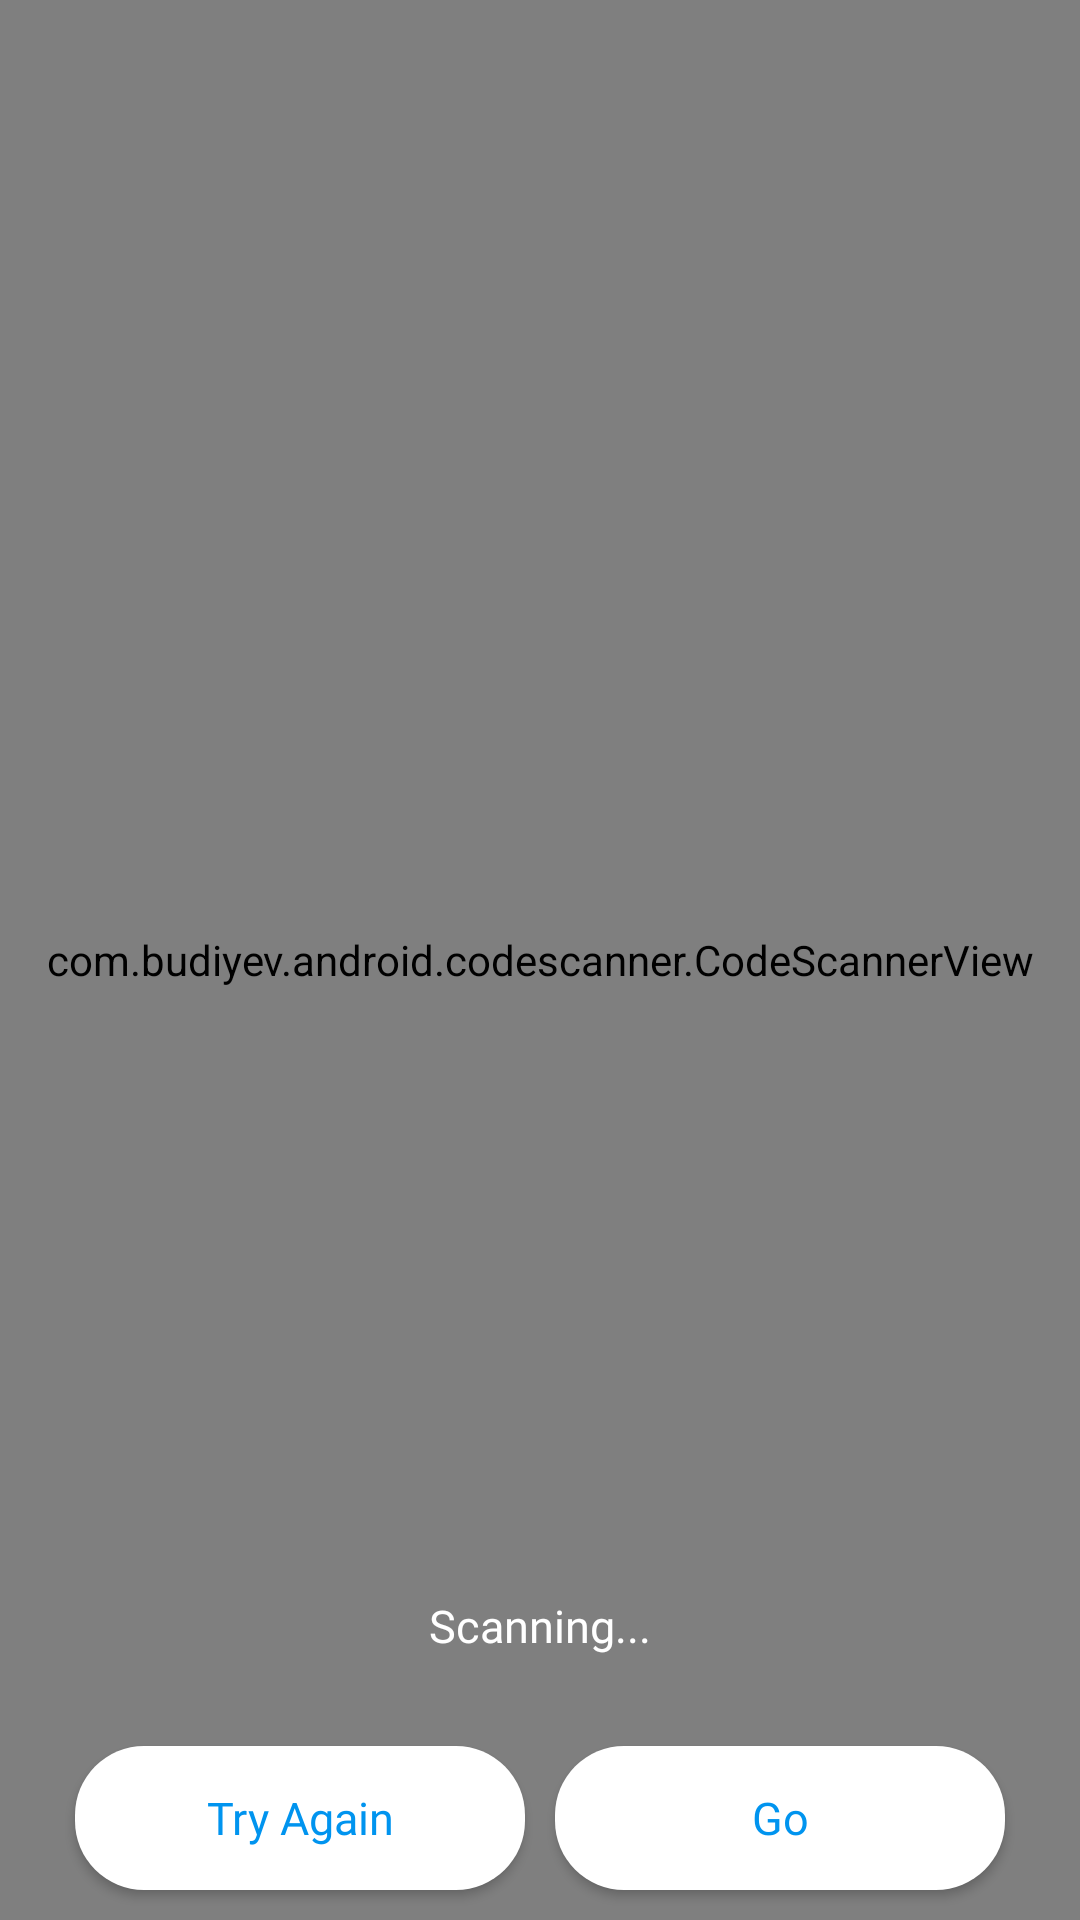

Produce the Android XML layout that renders to this screen, including the resource entries it uses.
<!-- AndroidManifest.xml: application theme AppTheme.CustomNavigationBar -->
<!-- res/layout/activity_scanner.xml -->
<?xml version="1.0" encoding="utf-8"?>
<RelativeLayout xmlns:android="http://schemas.android.com/apk/res/android"
    xmlns:app="http://schemas.android.com/apk/res-auto"
    xmlns:tools="http://schemas.android.com/tools"
    android:layout_width="match_parent"
    android:layout_height="match_parent"
    tools:context=".ScannerActivity">

    <com.budiyev.android.codescanner.CodeScannerView
        android:id="@+id/scanner_view"
        android:layout_width="match_parent"
        android:layout_height="match_parent"
        app:autoFocusButtonColor="@android:color/white"
        app:autoFocusButtonVisible="true"
        app:flashButtonColor="@android:color/white"
        app:flashButtonVisible="true"
        app:frameColor="@android:color/white"
        app:frameCornersSize="50dp"
        app:frameCornersRadius="0dp"
        app:frameAspectRatioWidth="1"
        app:frameAspectRatioHeight="1"
        app:frameSize="0.75"
        app:frameThickness="2dp"
        app:maskColor="#77000000"/>

    <TextView
        android:id="@+id/tvScannerResult"
        android:layout_width="match_parent"
        android:layout_height="wrap_content"
        android:layout_above="@id/llBtnScanner"
        android:text="Scanning..."
        android:layout_marginHorizontal="30dp"
        android:layout_marginBottom="20dp"
        android:textSize="15sp"
        android:textAlignment="center"
        android:maxLines="1"
        android:singleLine="true"
        android:textColor="#FFFFFF"
        android:fontFamily="@font/msmedium"/>

    <LinearLayout
        android:id="@+id/llBtnScanner"
        android:layout_width="match_parent"
        android:layout_height="wrap_content"
        android:orientation="horizontal"
        android:layout_alignParentBottom="true"
        android:gravity="center">
        <Button
            android:id="@+id/btnTryScannAgain"
            android:layout_width="150dp"
            android:layout_height="wrap_content"
            android:layout_marginHorizontal="5dp"
            android:layout_marginVertical="10dp"
            android:text="Try Again"
            android:textColor="#0094EF"
            android:textAllCaps="false"
            android:fontFamily="@font/mssemibold"
            android:textSize="15sp"
            android:background="@drawable/bg_btn_primary"
            android:foreground="@drawable/btn_ripple_effect"
            android:focusable="true"
            android:clickable="true"/>
        <Button
            android:id="@+id/btnTakeScannResult"
            android:layout_width="150dp"
            android:layout_height="wrap_content"
            android:layout_marginHorizontal="5dp"
            android:layout_marginVertical="10dp"
            android:text="Go"
            android:textColor="#0094EF"
            android:textAllCaps="false"
            android:fontFamily="@font/mssemibold"
            android:textSize="15sp"
            android:background="@drawable/bg_btn_primary"
            android:foreground="@drawable/btn_ripple_effect"
            android:focusable="true"
            android:clickable="true"/>
    </LinearLayout>

</RelativeLayout>
<!-- resources referenced by this layout -->
<resources>
  <!-- drawable bg_btn_primary (drawable) -->
  <?xml version="1.0" encoding="utf-8"?>
  <shape xmlns:android="http://schemas.android.com/apk/res/android">
  
      <solid
  
          android:color="@color/colorwhite"
  
          />
  
      <corners
  
          android:radius="23dp"
  
          />
  
  </shape>
  <!-- drawable btn_ripple_effect (drawable) -->
  <?xml version="1.0" encoding="utf-8"?>
  <ripple xmlns:android="http://schemas.android.com/apk/res/android"
      xmlns:tools="http://schemas.android.com/tools"
      android:color="@color/colorripple"
      tools:targetApi="lollipop">
      <item android:id="@android:id/mask">
          <shape android:shape="rectangle">
              <solid android:color="@color/colorripple" />
              <corners android:radius="26dp" />
          </shape>
      </item>
  </ripple>
  <style name="AppTheme.CustomNavigationBar">
          <item name="android:navigationBarColor">@color/SysNavBacground</item>
      </style>
  <color name="colorwhite">#FFFFFF</color>
  <color name="colorripple">#373737</color>
  <color name="SysNavBacground">#0094EF</color>
</resources>
